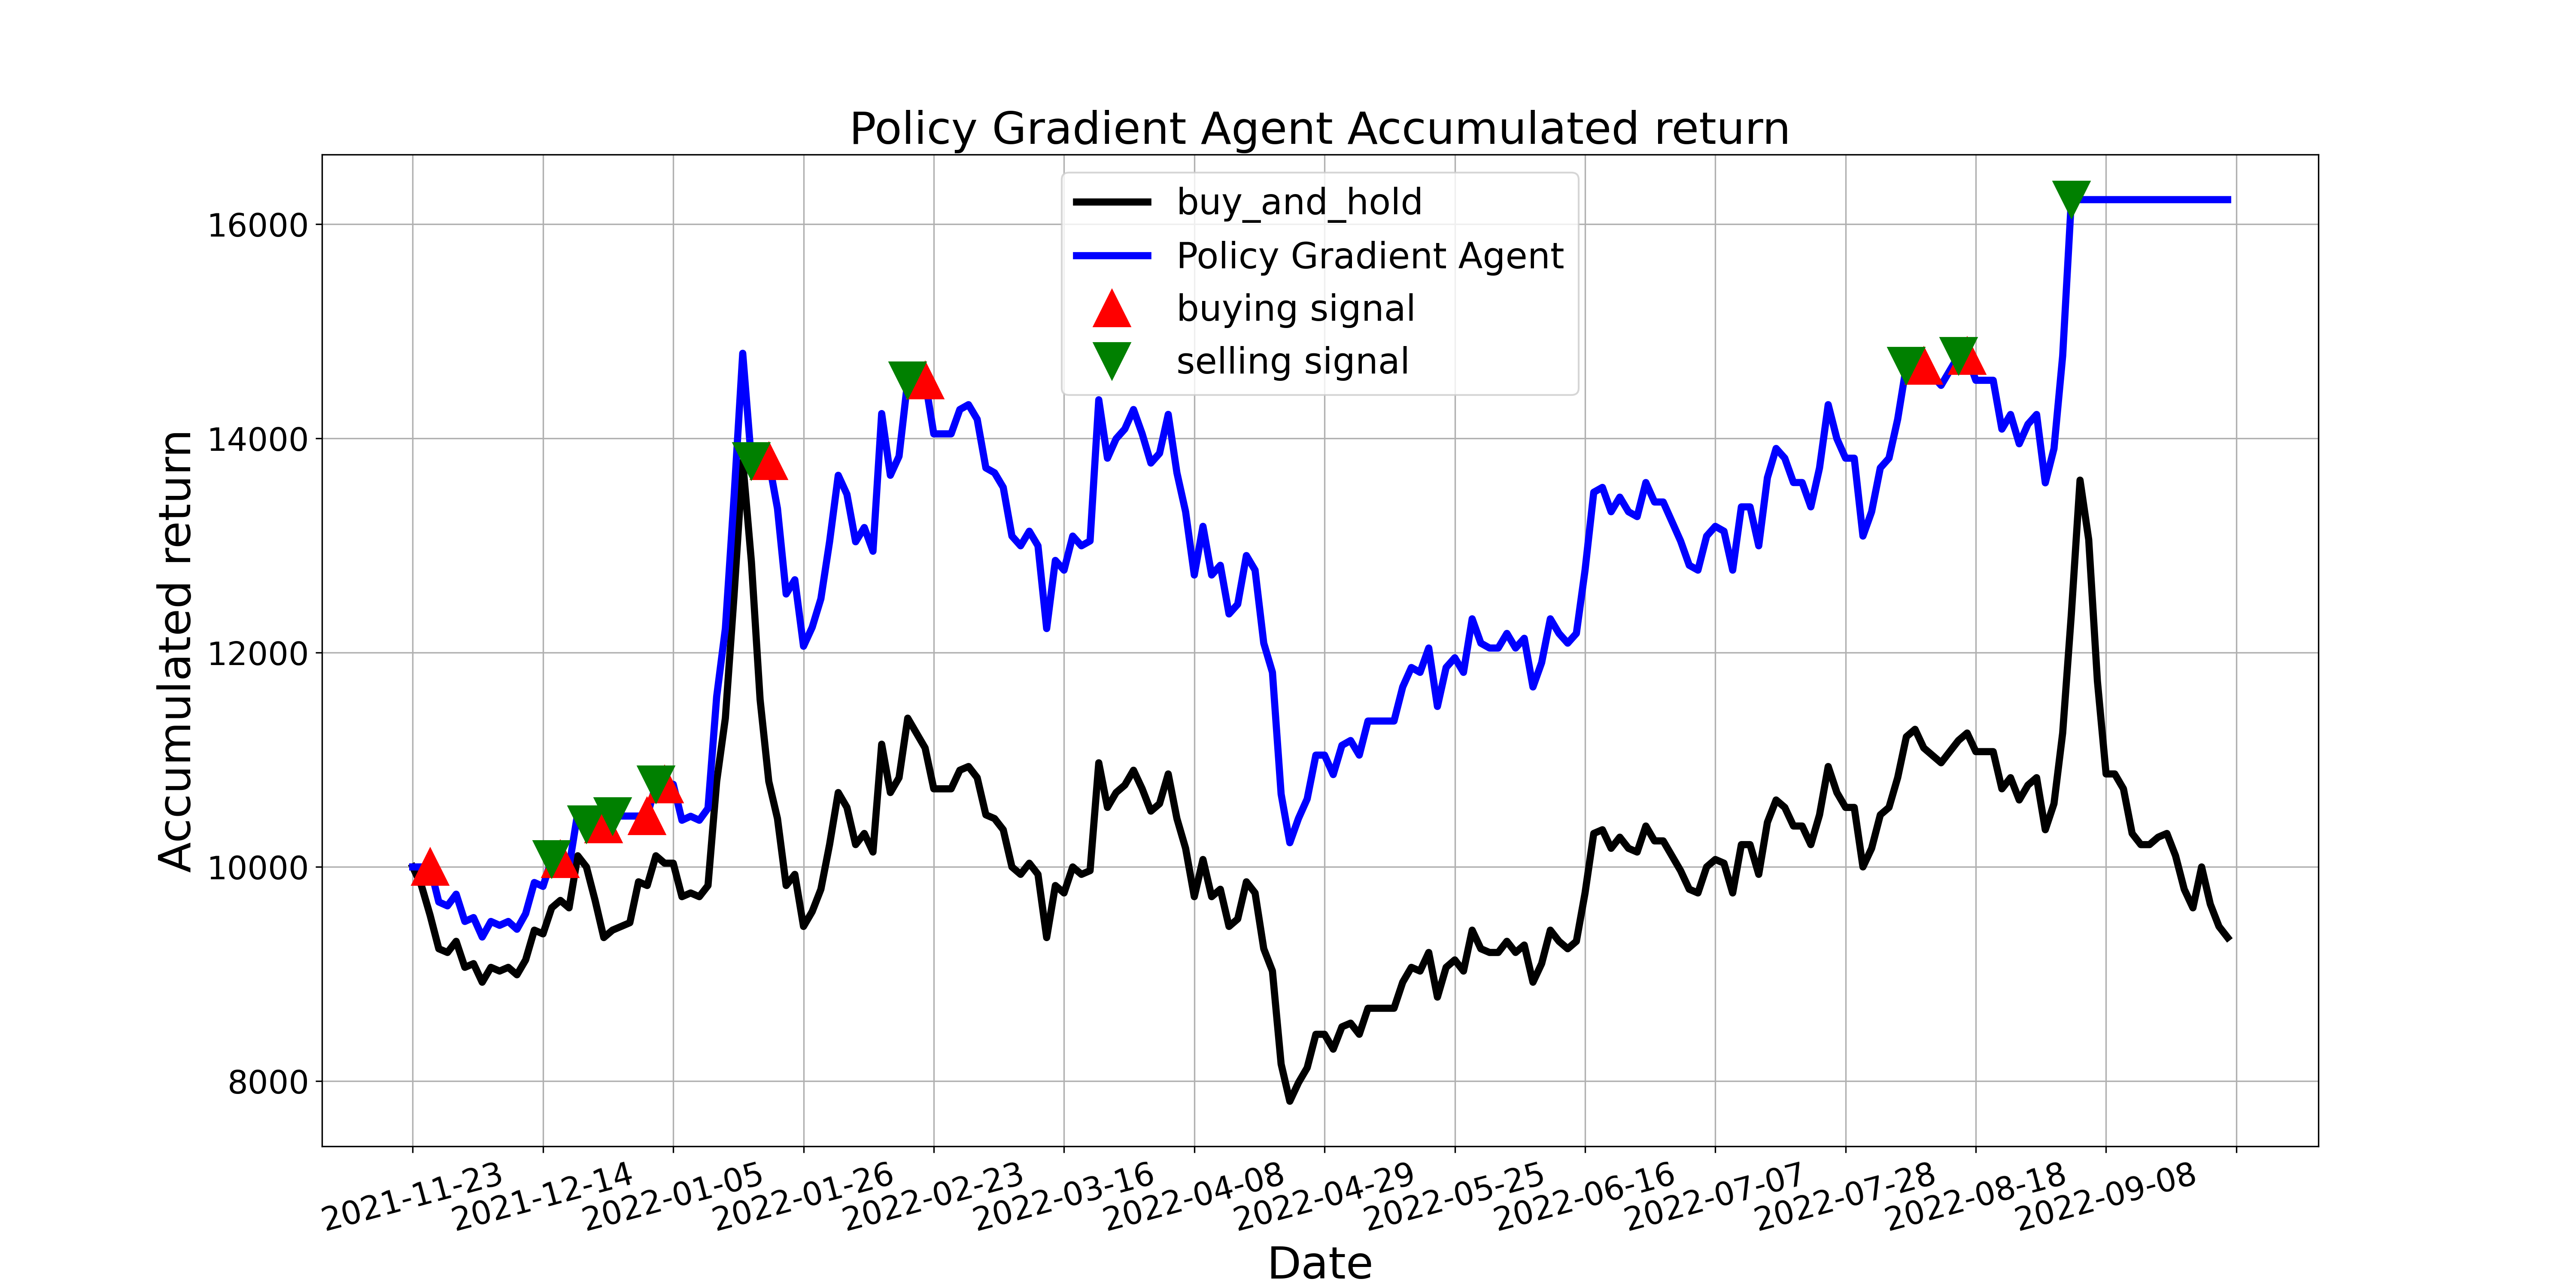

Source data for this figure (header and first rows):
, tradeDate, B&H, action, operation, return
0, 2021-11-23, 10000, 2, 0, 10000
1, 2021-11-24, 9826, 2, 0, 10000
2, 2021-11-25, 9549, 1, 1, 10000
3, 2021-11-26, 9236, 2, 0, 9673
4, 2021-11-29, 9201, 1, 0, 9636
5, 2021-11-30, 9306, 2, 0, 9745
6, 2021-12-01, 9063, 1, 0, 9491
7, 2021-12-02, 9097, 1, 0, 9527
8, 2021-12-03, 8924, 2, 0, 9346
9, 2021-12-06, 9063, 0, 0, 9491
10, 2021-12-07, 9028, 2, 0, 9455
11, 2021-12-08, 9063, 0, 0, 9491
12, 2021-12-09, 8993, 1, 0, 9418
13, 2021-12-10, 9132, 2, 0, 9564
14, 2021-12-13, 9410, 2, 0, 9855
15, 2021-12-14, 9375, 1, 0, 9818
16, 2021-12-15, 9618, 2, 2, 10073
17, 2021-12-16, 9688, 1, 1, 10073
18, 2021-12-17, 9618, 2, 0, 10001
19, 2021-12-20, 10104, 0, 0, 10506
20, 2021-12-21, 10000, 2, 2, 10398
21, 2021-12-22, 9688, 0, 0, 10398
22, 2021-12-23, 9340, 1, 1, 10398
23, 2021-12-24, 9410, 2, 2, 10475
24, 2021-12-27, 9444, 0, 0, 10475
25, 2021-12-28, 9479, 2, 0, 10475
26, 2021-12-29, 9861, 0, 0, 10475
27, 2021-12-30, 9826, 1, 1, 10475
28, 2021-12-31, 10104, 2, 2, 10771
29, 2022-01-04, 10035, 1, 1, 10771
30, 2022-01-05, 10035, 2, 0, 10771
31, 2022-01-06, 9722, 0, 0, 10436
32, 2022-01-07, 9757, 2, 0, 10473
33, 2022-01-10, 9722, 0, 0, 10436
34, 2022-01-11, 9826, 0, 0, 10547
35, 2022-01-12, 10799, 1, 0, 11591
36, 2022-01-13, 11389, 0, 0, 12224
37, 2022-01-14, 12535, 1, 0, 13454
38, 2022-01-17, 13784, 0, 0, 14795
39, 2022-01-18, 12847, 2, 2, 13789
40, 2022-01-19, 11562, 0, 0, 13789
41, 2022-01-20, 10799, 1, 1, 13789
42, 2022-01-21, 10451, 2, 0, 13346
43, 2022-01-24, 9826, 1, 0, 12548
44, 2022-01-25, 9931, 2, 0, 12681
45, 2022-01-26, 9444, 0, 0, 12060
46, 2022-01-27, 9583, 1, 0, 12238
47, 2022-01-28, 9792, 2, 0, 12503
48, 2022-02-07, 10208, 0, 0, 13035
49, 2022-02-08, 10694, 1, 0, 13656
50, 2022-02-09, 10556, 2, 0, 13479
51, 2022-02-10, 10208, 1, 0, 13035
52, 2022-02-11, 10312, 0, 0, 13168
53, 2022-02-14, 10139, 2, 0, 12947
54, 2022-02-15, 11146, 1, 0, 14232
55, 2022-02-16, 10694, 2, 0, 13656
56, 2022-02-17, 10833, 1, 0, 13833
57, 2022-02-18, 11389, 2, 2, 14543
58, 2022-02-21, 11250, 2, 0, 14543
59, 2022-02-22, 11111, 1, 1, 14543
... 150 more rows
